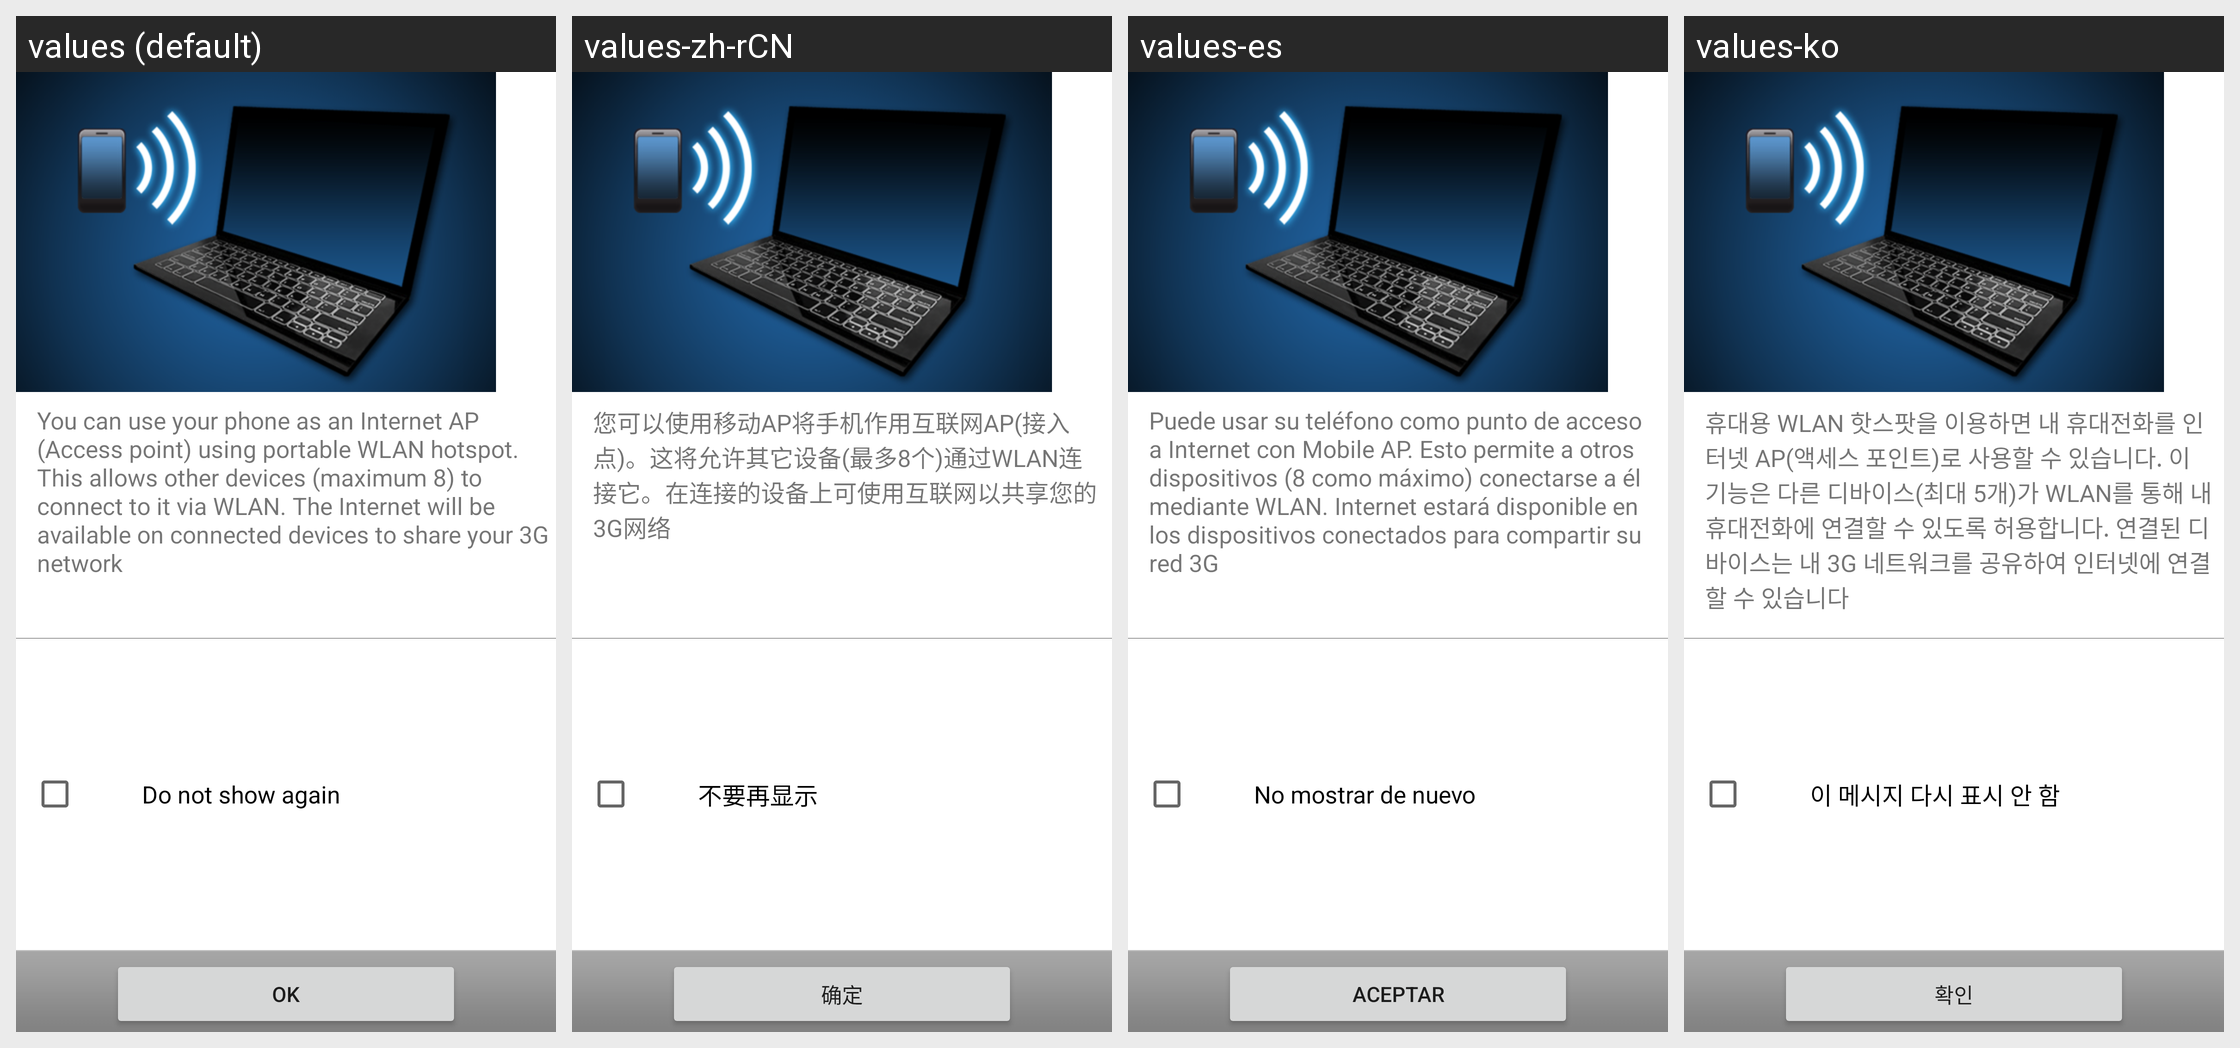

Here is an Android app screen in its default locale and in the app's own translations. Write out the translated-string differences for the strings that appear on this screen.
Android screen res/layout/wifi_ap_help.xml rendered under 4 locales, left to right: values (default), values-zh-rCN, values-es, values-ko. Device: Nexus 5 (rendered at 1080×1920; each locale shown at half size, 540×960, under a caption strip naming it); theme Theme.MaterialComponents.DayNight.NoActionBar.
Other locales in the repository, not shown: values-bg, values-cs, values-da, values-de, values-el, values-es-rUS, values-et, values-fi, values-fr, values-ga, values-hr, values-hu, values-is, values-it, values-kk, values-lt, values-lv, values-nl, values-no, values-pl, values-pt, values-ro, values-ru, values-sk, values-sl, values-sr, values-sv, values-tr, values-uk.
Strings drawn on this screen, with the default value and each locale's value (text and hints the layout hard-codes, and strings that could not be matched under every locale, appear in the picture but are not listed):

mobileap_instruction_inactivate
  values: You can use your phone as an Internet AP (Access point) using portable WLAN hotspot. This allows other devices (maximum 8) to connect to it via WLAN. The Internet will be available on connected devices to share your 3G network
  values-zh-rCN: 您可以使用移动AP将手机作用互联网AP(接入点)。这将允许其它设备(最多8个)通过WLAN连接它。在连接的设备上可使用互联网以共享您的3G网络
  values-es: Puede usar su teléfono como punto de acceso a Internet con Mobile AP. Esto permite a otros dispositivos (8 como máximo) conectarse a él mediante WLAN. Internet estará disponible en los dispositivos conectados para compartir su red 3G
  values-ko: 휴대용 WLAN 핫스팟을 이용하면 내 휴대전화를 인터넷 AP(액세스 포인트)로 사용할 수 있습니다. 이 기능은 다른 디바이스(최대 5개)가 WLAN를 통해 내 휴대전화에 연결할 수 있도록 허용합니다. 연결된 디바이스는 내 3G 네트워크를 공유하여 인터넷에 연결할 수 있습니다

do_not_show_again
  values: Do not show again
  values-zh-rCN: 不要再显示
  values-es: No mostrar de nuevo
  values-ko: 이 메시지 다시 표시 안 함

mobileap_dig_ok
  values: OK
  values-zh-rCN: 确定
  values-es: Aceptar
  values-ko: 확인
